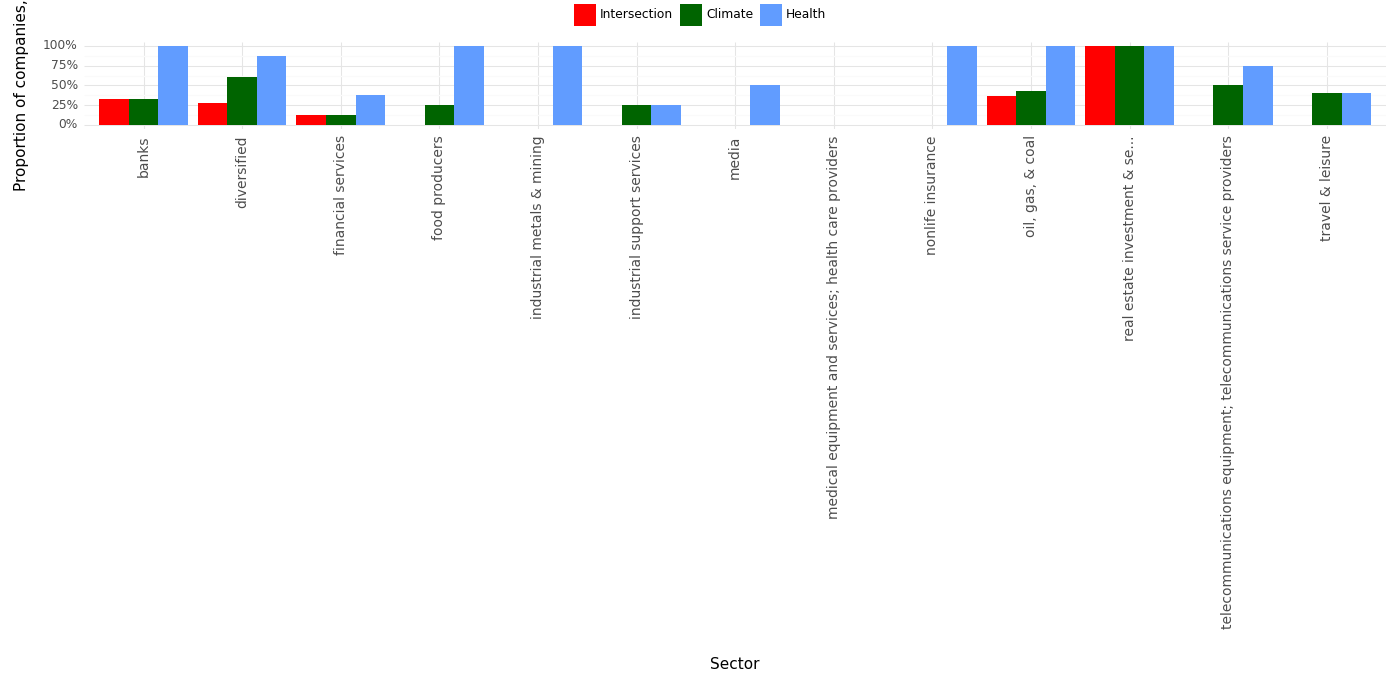

The file beside this chart, header and first rows:
, Sector, Climate, Health, Intersection, Year
0, banks, 0.33, 1.0, 0.33, 2023
1, diversified, 0.6, 0.87, 0.27, 2023
2, financial services, 0.12, 0.38, 0.12, 2023
3, food producers, 0.25, 1.0, 0.0, 2023
4, industrial metals & mining, 0.0, 1.0, 0.0, 2023
5, industrial support services, 0.25, 0.25, 0.0, 2023
6, media, 0.0, 0.5, 0.0, 2023
7, medical equipment and services; health c…, 0.0, 0.0, 0.0, 2023
8, nonlife insurance, 0.0, 1.0, 0.0, 2023
9, oil, gas, & coal, 0.43, 1.0, 0.36, 2023
10, real estate investment & se..., 1.0, 1.0, 1.0, 2023
11, telecommunications equipment; telecommun…, 0.5, 0.75, 0.0, 2023
12, travel & leisure, 0.4, 0.4, 0.0, 2023
